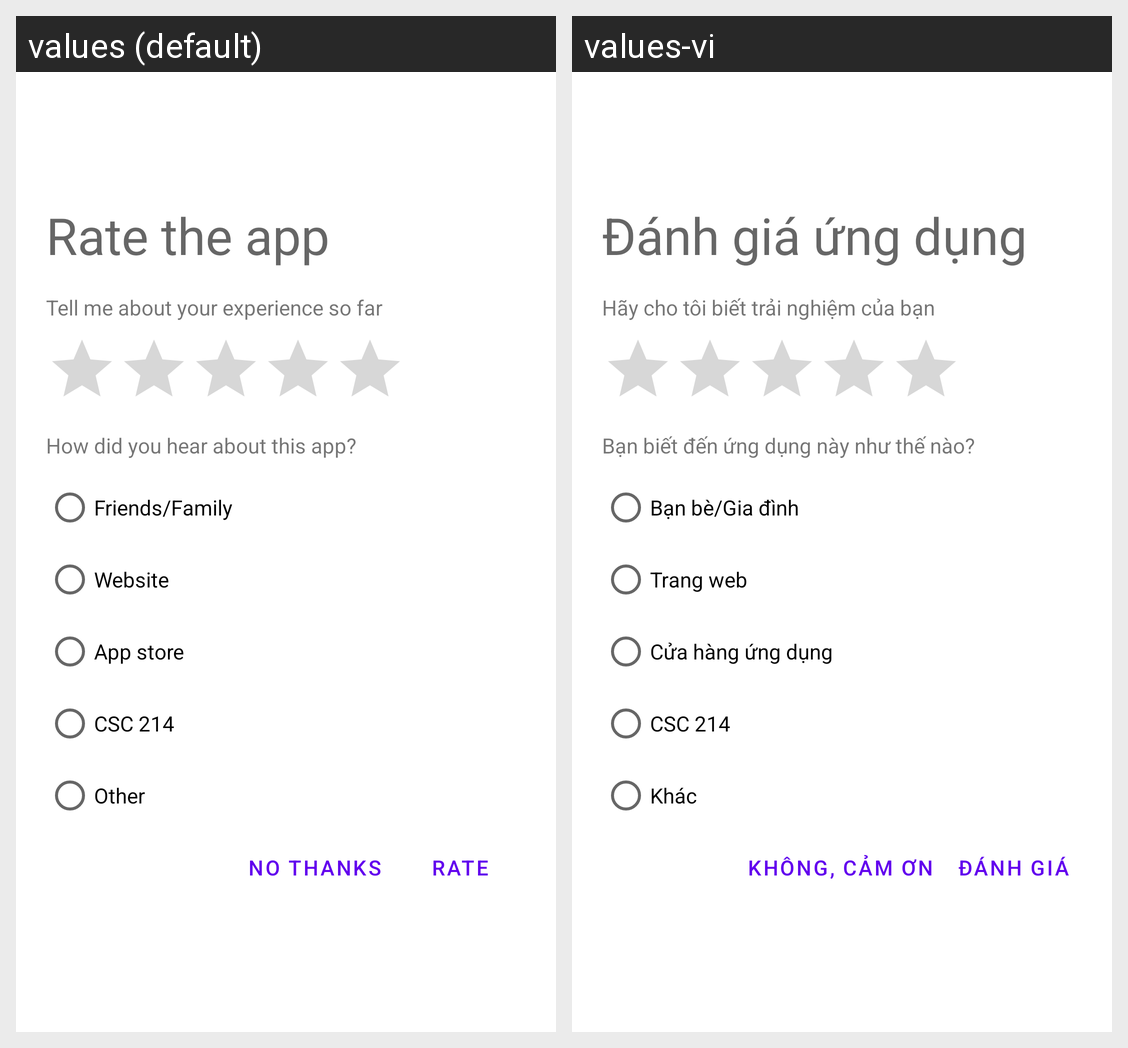

Locale-by-locale string values for the Android screen shown in this grid:
Android screen res/layout/fragment_rate_app_dialog.xml rendered under 2 locales, left to right: values (default), values-vi. Device: Nexus 5 (rendered at 1080×1920; each locale shown at half size, 540×960, under a caption strip naming it); theme Theme.LastPlayed.
Strings drawn on this screen, with the default value and each locale's value (text and hints the layout hard-codes, and strings that could not be matched under every locale, appear in the picture but are not listed):

rate_app_dialog_title
  values: Rate the app
  values-vi: Đánh giá ứng dụng

rate_app_dialog_tell_us
  values: Tell me about your experience so far
  values-vi: Hãy cho tôi biết trải nghiệm của bạn

rating_contentDescription
  values: Rate the app
  values-vi: Đánh giá ứng dụng

rate_app_dialog_source
  values: How did you hear about this app?
  values-vi: Bạn biết đến ứng dụng này như thế nào?

source_friends
  values: Friends/Family
  values-vi: Bạn bè/Gia đình

source_website
  values: Website
  values-vi: Trang web

source_app_store
  values: App store
  values-vi: Cửa hàng ứng dụng

source_csc_214
  values: CSC 214
  values-vi: CSC 214  [not translated; the default value is used]

source_other
  values: Other
  values-vi: Khác

text_cancel_rating
  values: No thanks
  values-vi: Không, cảm ơn

submit_rating
  values: Rate
  values-vi: Đánh giá
